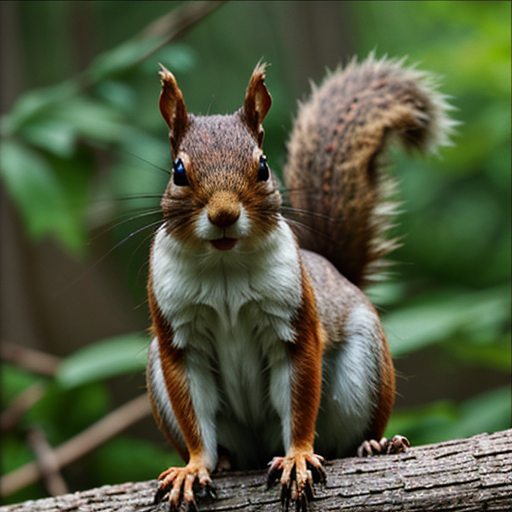
Generation parameters embedded in this image by AUTOMATIC1111 Stable Diffusion web UI or a fork of it (Forge, ...) (PNG 'parameters' text chunk):
squirrel
Negative prompt: people, person, men, women
Steps: 20, Sampler: DPM++ 2M, Schedule type: Karras, CFG scale: 7, Seed: 1458265425, Size: 512x512, Model hash: 62bb78983a, Model: epicphotogasm_lastUnicorn, VAE hash: 235745af8d, VAE: vae-ft-mse-840000-ema-pruned.ckpt, Version: v1.10.1